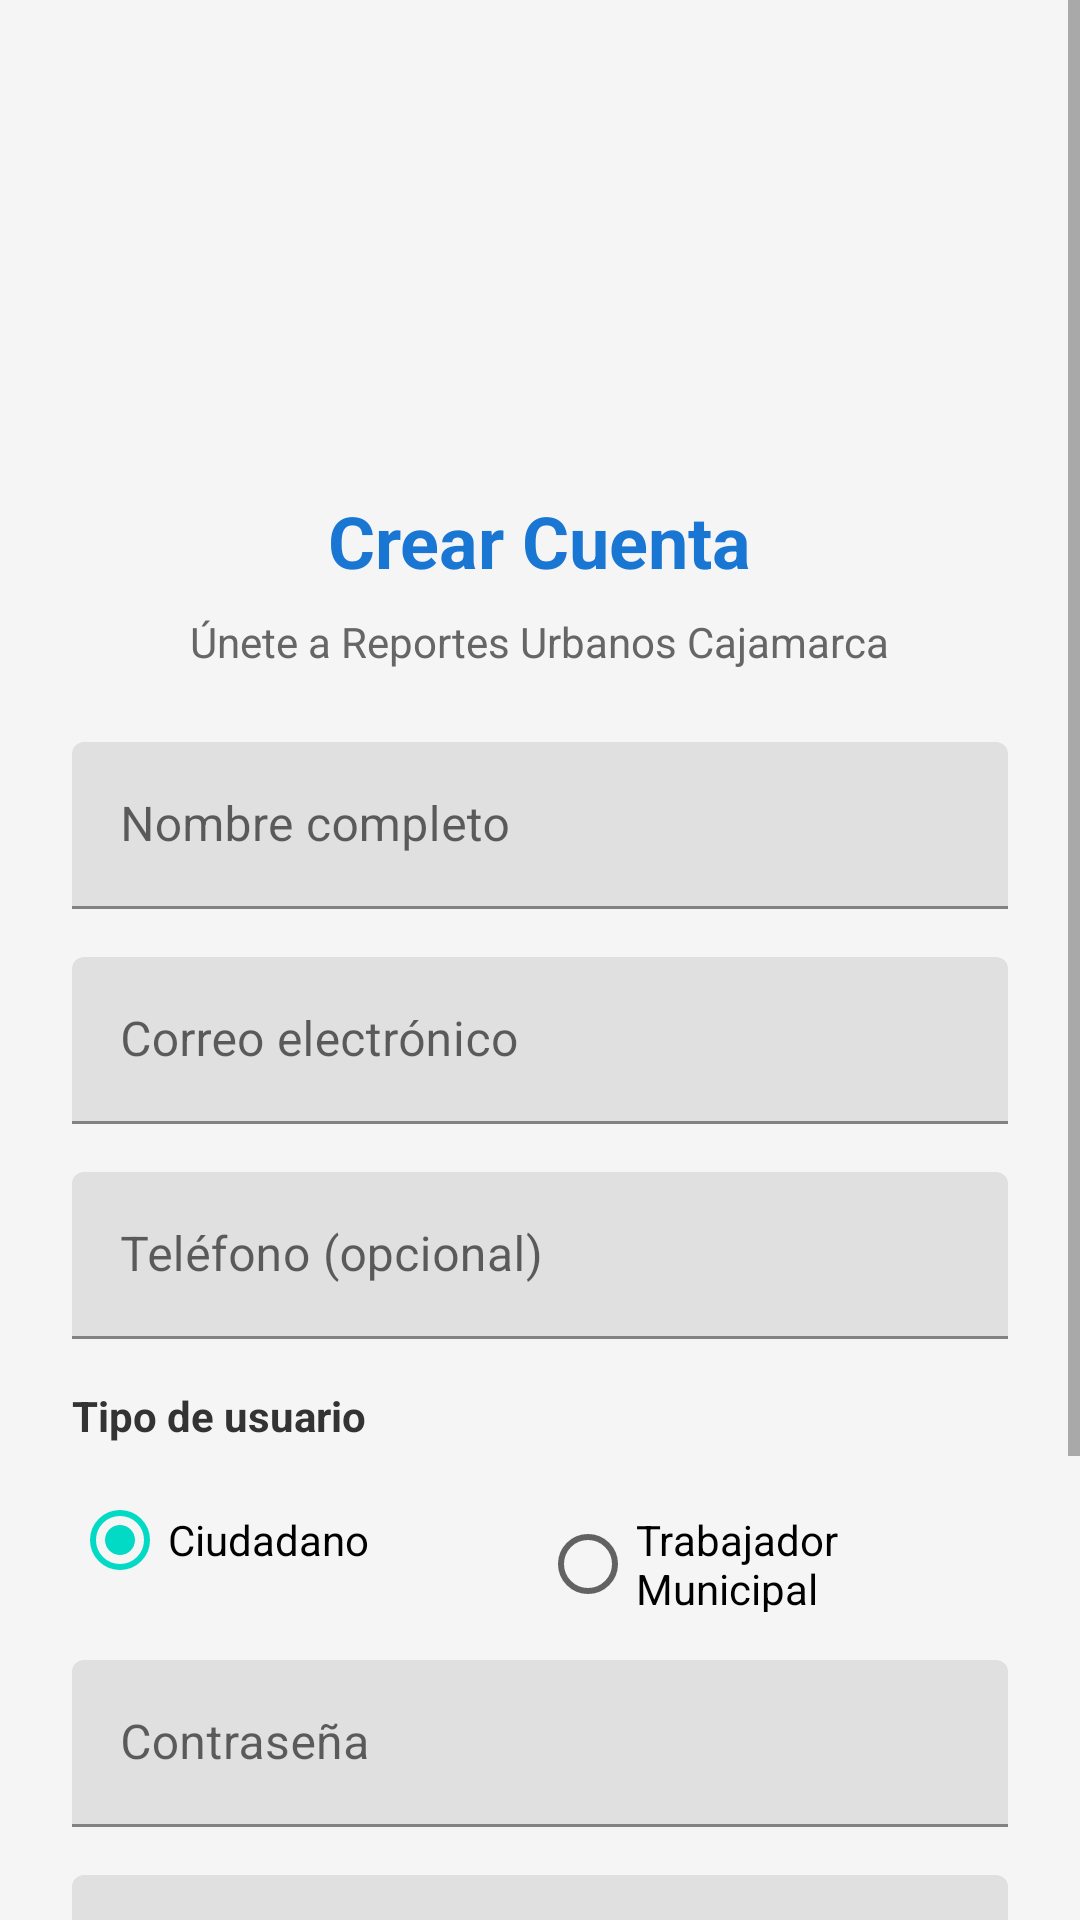

Layout XML and referenced resources for this Android screen:
<!-- AndroidManifest.xml: application theme Theme.ReportesCajamarca -->
<!-- res/layout/activity_register.xml -->
<?xml version="1.0" encoding="utf-8"?>
<ScrollView xmlns:android="http://schemas.android.com/apk/res/android"
    android:layout_width="match_parent"
    android:layout_height="match_parent"
    android:fillViewport="true"
    android:background="#F5F5F5">

    <LinearLayout
        android:layout_width="match_parent"
        android:layout_height="wrap_content"
        android:orientation="vertical"
        android:padding="24dp"
        android:gravity="center">

        <ImageView
            android:layout_width="100dp"
            android:layout_height="100dp"
            android:src="@drawable/ic_launcher_foreground"
            android:layout_marginTop="16dp"
            android:layout_marginBottom="24dp"/>

        <TextView
            android:layout_width="wrap_content"
            android:layout_height="wrap_content"
            android:text="Crear Cuenta"
            android:textSize="24sp"
            android:textStyle="bold"
            android:textColor="#1976D2"
            android:layout_marginBottom="8dp"/>

        <TextView
            android:layout_width="wrap_content"
            android:layout_height="wrap_content"
            android:text="Únete a Reportes Urbanos Cajamarca"
            android:textSize="14sp"
            android:textColor="#666666"
            android:layout_marginBottom="24dp"/>

        <com.google.android.material.textfield.TextInputLayout
            android:layout_width="match_parent"
            android:layout_height="wrap_content"
            android:hint="Nombre completo"
            android:layout_marginBottom="16dp">

            <com.google.android.material.textfield.TextInputEditText
                android:id="@+id/etNombre"
                android:layout_width="match_parent"
                android:layout_height="wrap_content"
                android:inputType="textPersonName"/>
        </com.google.android.material.textfield.TextInputLayout>

        <com.google.android.material.textfield.TextInputLayout
            android:layout_width="match_parent"
            android:layout_height="wrap_content"
            android:hint="Correo electrónico"
            android:layout_marginBottom="16dp">

            <com.google.android.material.textfield.TextInputEditText
                android:id="@+id/etEmail"
                android:layout_width="match_parent"
                android:layout_height="wrap_content"
                android:inputType="textEmailAddress"/>
        </com.google.android.material.textfield.TextInputLayout>

        <com.google.android.material.textfield.TextInputLayout
            android:layout_width="match_parent"
            android:layout_height="wrap_content"
            android:hint="Teléfono (opcional)"
            android:layout_marginBottom="16dp">

            <com.google.android.material.textfield.TextInputEditText
                android:id="@+id/etTelefono"
                android:layout_width="match_parent"
                android:layout_height="wrap_content"
                android:inputType="phone"/>
        </com.google.android.material.textfield.TextInputLayout>

        
        <TextView
            android:layout_width="match_parent"
            android:layout_height="wrap_content"
            android:text="Tipo de usuario"
            android:textSize="14sp"
            android:textStyle="bold"
            android:textColor="#333333"
            android:layout_marginBottom="8dp"/>

        <RadioGroup
            android:id="@+id/radioGroupTipoUsuario"
            android:layout_width="match_parent"
            android:layout_height="wrap_content"
            android:orientation="horizontal"
            android:layout_marginBottom="16dp">

            <RadioButton
                android:id="@+id/rbCiudadano"
                android:layout_width="0dp"
                android:layout_height="wrap_content"
                android:layout_weight="1"
                android:text="Ciudadano"
                android:checked="true"/>

            <RadioButton
                android:id="@+id/rbTrabajador"
                android:layout_width="0dp"
                android:layout_height="wrap_content"
                android:layout_weight="1"
                android:text="Trabajador Municipal"/>
        </RadioGroup>

        
        <com.google.android.material.textfield.TextInputLayout
            android:id="@+id/layoutCredencial"
            android:layout_width="match_parent"
            android:layout_height="wrap_content"
            android:hint="Credencial Municipal *"
            android:visibility="gone"
            android:layout_marginBottom="16dp">

            <com.google.android.material.textfield.TextInputEditText
                android:id="@+id/etCredencial"
                android:layout_width="match_parent"
                android:layout_height="wrap_content"
                android:inputType="text"/>
        </com.google.android.material.textfield.TextInputLayout>

        <com.google.android.material.textfield.TextInputLayout
            android:layout_width="match_parent"
            android:layout_height="wrap_content"
            android:hint="Contraseña"
            android:layout_marginBottom="16dp">

            <com.google.android.material.textfield.TextInputEditText
                android:id="@+id/etPassword"
                android:layout_width="match_parent"
                android:layout_height="wrap_content"
                android:inputType="textPassword"/>
        </com.google.android.material.textfield.TextInputLayout>

        <com.google.android.material.textfield.TextInputLayout
            android:layout_width="match_parent"
            android:layout_height="wrap_content"
            android:hint="Confirmar contraseña"
            android:layout_marginBottom="24dp">

            <com.google.android.material.textfield.TextInputEditText
                android:id="@+id/etConfirmPassword"
                android:layout_width="match_parent"
                android:layout_height="wrap_content"
                android:inputType="textPassword"/>
        </com.google.android.material.textfield.TextInputLayout>

        <Button
            android:id="@+id/btnRegister"
            android:layout_width="match_parent"
            android:layout_height="56dp"
            android:text="Registrarse"
            android:textSize="16sp"
            android:backgroundTint="#1976D2"/>

        <TextView
            android:id="@+id/tvLogin"
            android:layout_width="wrap_content"
            android:layout_height="wrap_content"
            android:text="¿Ya tienes cuenta? Inicia sesión"
            android:textColor="#1976D2"
            android:textSize="14sp"
            android:layout_marginTop="16dp"
            android:layout_marginBottom="24dp"
            android:clickable="true"
            android:focusable="true"/>

    </LinearLayout>
</ScrollView>
<!-- resources referenced by this layout -->
<resources>
  <style name="Theme.ReportesCajamarca" parent="Theme.MaterialComponents.DayNight.NoActionBar">
          
          <item name="colorPrimary">#1976D2</item>
          <item name="colorPrimaryVariant">#1565C0</item>
          <item name="colorOnPrimary">#FFFFFF</item>
          
          <item name="colorSecondary">#03DAC5</item>
          <item name="colorSecondaryVariant">#018786</item>
          <item name="colorOnSecondary">#000000</item>
          
          <item name="android:statusBarColor">?attr/colorPrimaryVariant</item>
          
      </style>
</resources>
